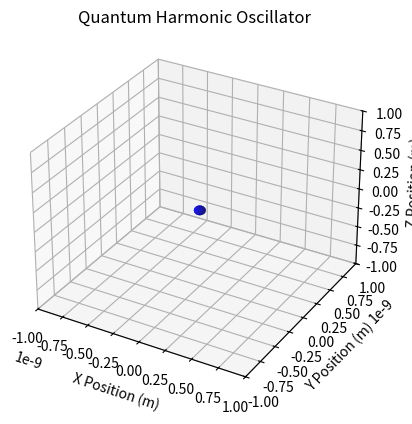

The script that saved this image:
import numpy as np
import matplotlib.pyplot as plt
from matplotlib.animation import FuncAnimation
from mpl_toolkits.mplot3d import Axes3D

# Constants and parameters
hbar = 1.0545718e-34  # Reduced Planck's constant (J s)
m = 9.10938356e-31    # Mass of the particle (kg)
omega = 1.0           # Angular frequency (rad/s)
N = 500               # Number of discretization points
L = 1e-9              # Size of the system (m)
T_max = 1e-15         # Maximum time (s)
dt = 1e-18            # Time step (s)

# Discretize space and time
x = np.linspace(-L, L, N)  # Spatial grid points
dx = x[1] - x[0]           # Spatial step size
time_steps = int(T_max / dt)  # Number of time steps
t = np.linspace(0, T_max, time_steps)  # Time grid points

# Construct the Hamiltonian matrix
T = - (hbar**2 / (2 * m * dx**2)) * (np.diag(np.ones(N-1), -1) - 2 * np.diag(np.ones(N), 0) + np.diag(np.ones(N-1), 1))
# Kinetic energy matrix as a tridiagonal matrix
V = 0.5 * m * omega**2 * np.diag(x**2)
# Potential energy matrix as a diagonal matrix
H = T + V
# Total Hamiltonian matrix

# Solve the eigenvalue problem
E, psi = np.linalg.eigh(H)
# Eigenvalues (E) and eigenvectors (psi) of the Hamiltonian

# Define the initial wave packet
x0 = 0
sigma = L / 10
psi_0 = np.exp(-(x - x0)**2 / (2 * sigma**2))  # Gaussian wave packet centered at x0
psi_0 /= np.sqrt(np.sum(psi_0**2) * dx)  # Normalize the wave packet

# Time evolution of the wave packet
def time_evolve(psi_0, E, psi, t):
    c_n = np.dot(psi.T, psi_0) * dx  # Expansion coefficients
    psi_t = np.sum(c_n[:, None] * psi * np.exp(-1j * E[:, None] * t / hbar), axis=0)  # Time-evolved wave packet
    return psi_t

# Create the animation
fig = plt.figure()
ax = fig.add_subplot(111, projection='3d')

# Create a sphere
u = np.linspace(0, 2 * np.pi, 100)
v = np.linspace(0, np.pi, 100)
x_sphere = 0.05 * L * np.outer(np.cos(u), np.sin(v))  # X coordinates of the sphere
y_sphere = 0.05 * L * np.outer(np.sin(u), np.sin(v))  # Y coordinates of the sphere
z_sphere = 0.05 * L * np.outer(np.ones(np.size(u)), np.cos(v))  # Z coordinates of the sphere

# Set the plot limits initially
ax.set_xlim([-L, L])
ax.set_ylim([-L, L])
ax.set_zlim([-L, L])
ax.set_xlabel('X Position (m)')
ax.set_ylabel('Y Position (m)')
ax.set_zlabel('Z Position (m)')
ax.set_title('Quantum Harmonic Oscillator')

# Initialize the plot
particle = [ax.plot_surface(x_sphere, y_sphere, z_sphere, color='b')]

# Update function for the animation
def update(frame):
    global particle
    for p in particle:
        p.remove()  # Remove the previous particle position
    t_frame = frame * dt  # Current time
    psi_t = time_evolve(psi_0, E, psi, t_frame)  # Time-evolved wave packet
    probability_density = np.abs(psi_t)**2  # Probability density
    max_prob_index = np.argmax(probability_density)  # Index of the maximum probability density
    x_pos = x[max_prob_index]  # X position of the particle
    y_pos = 0  # Y position (kept 0 for 1D problem)
    z_pos = 0  # Z position (kept 0 for 1D problem)
    particle[0] = ax.plot_surface(x_sphere + x_pos, y_sphere + y_pos, z_sphere + z_pos, color='b')  # Update the particle position

# Create the animation
ani = FuncAnimation(fig, update, frames=time_steps, interval=50)
plt.show()